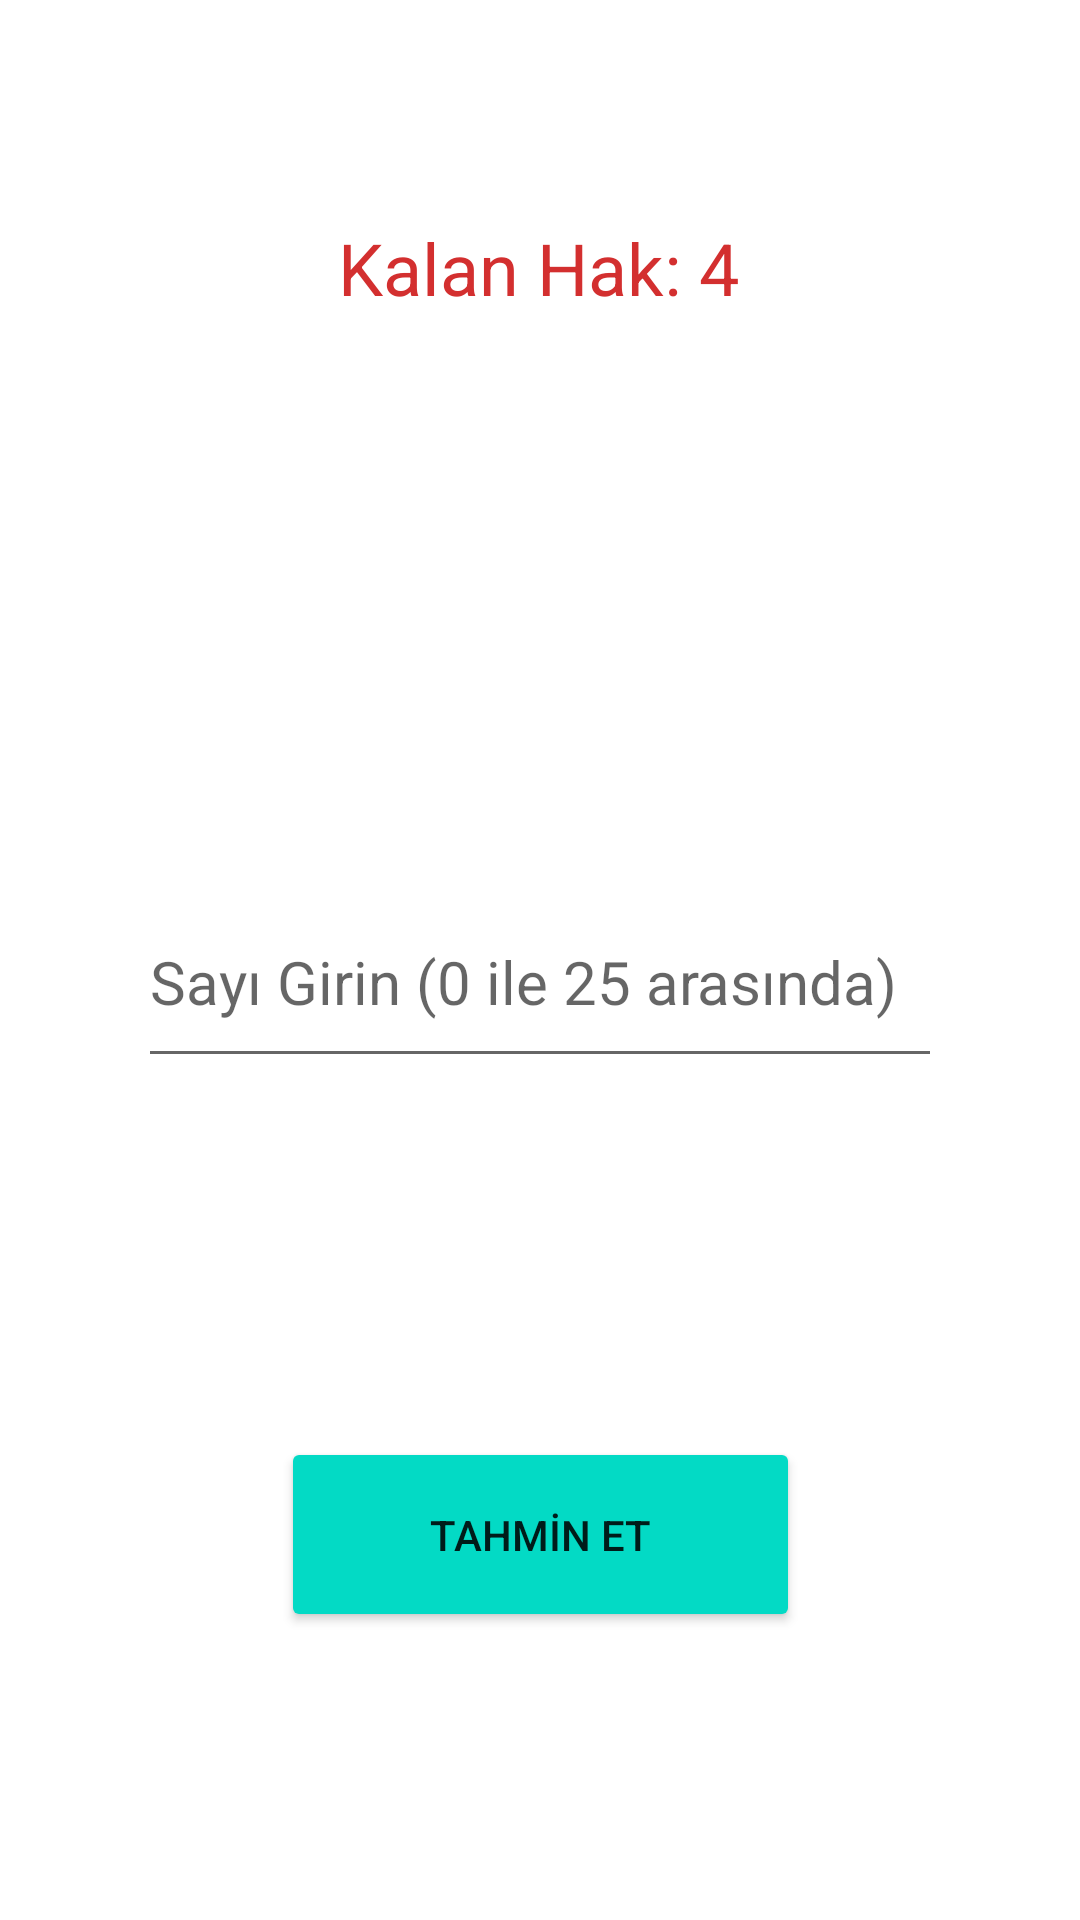

Layout XML and referenced resources for this Android screen:
<!-- AndroidManifest.xml: application theme Theme.SayiTahminEt -->
<!-- res/layout/activity_tahmin.xml -->
<?xml version="1.0" encoding="utf-8"?>
<androidx.constraintlayout.widget.ConstraintLayout xmlns:android="http://schemas.android.com/apk/res/android"
    xmlns:app="http://schemas.android.com/apk/res-auto"
    xmlns:tools="http://schemas.android.com/tools"
    android:layout_width="match_parent"
    android:layout_height="match_parent"
    tools:context=".TahminActivity">

    <Button
        android:id="@+id/tahminEt"
        android:layout_width="173dp"
        android:layout_height="65dp"
        android:layout_marginBottom="96dp"
        android:backgroundTint="@color/teal_200"
        android:text="TAHMİN ET"
        app:layout_constraintBottom_toBottomOf="parent"
        app:layout_constraintEnd_toEndOf="parent"
        app:layout_constraintStart_toStartOf="parent" />

    <TextView
        android:id="@+id/kalanHak"
        android:layout_width="wrap_content"
        android:layout_height="wrap_content"
        android:layout_marginTop="73dp"
        android:text="Kalan Hak: 4"
        android:textColor="#D32F2F"
        android:textSize="24sp"
        app:layout_constraintEnd_toEndOf="parent"
        app:layout_constraintHorizontal_bias="0.498"
        app:layout_constraintStart_toStartOf="parent"
        app:layout_constraintTop_toTopOf="parent" />

    <TextView
        android:id="@+id/yakinlik"
        android:layout_width="wrap_content"
        android:layout_height="wrap_content"
        android:layout_marginTop="76dp"
        android:textColor="#D32F2F"
        android:textSize="24sp"
        app:layout_constraintEnd_toEndOf="parent"
        app:layout_constraintHorizontal_bias="0.498"
        app:layout_constraintStart_toStartOf="parent"
        app:layout_constraintTop_toBottomOf="@+id/kalanHak" />

    <EditText
        android:id="@+id/girilenSayi"
        android:layout_width="268dp"
        android:layout_height="67dp"
        android:layout_marginTop="187dp"
        android:ems="10"
        android:hint="Sayı Girin (0 ile 25 arasında)"
        android:inputType="textPersonName"
        android:textSize="20sp"
        app:layout_constraintEnd_toEndOf="parent"
        app:layout_constraintHorizontal_bias="0.5"
        app:layout_constraintStart_toStartOf="parent"
        app:layout_constraintTop_toBottomOf="@+id/kalanHak" />
</androidx.constraintlayout.widget.ConstraintLayout>
<!-- resources referenced by this layout -->
<resources>
  <style name="Theme.SayiTahminEt" parent="Theme.MaterialComponents.DayNight.DarkActionBar">
          
          <item name="colorPrimary">@color/purple_500</item>
          <item name="colorPrimaryVariant">@color/purple_700</item>
          <item name="colorOnPrimary">@color/white</item>
          
          <item name="colorSecondary">@color/teal_200</item>
          <item name="colorSecondaryVariant">@color/teal_700</item>
          <item name="colorOnSecondary">@color/black</item>
          
          <item name="android:statusBarColor">?attr/colorPrimaryVariant</item>
          
      </style>
  <!-- not gathered from this repository: default colours our renderer supplied (Android Studio template values) -->
  <color name="purple_500">#FF6200EE</color>
  <color name="purple_700">#FF3700B3</color>
  <color name="teal_200">#FF03DAC5</color>
  <color name="teal_700">#FF018786</color>
  <color name="black">#FF000000</color>
  <color name="white">#FFFFFFFF</color>
</resources>
